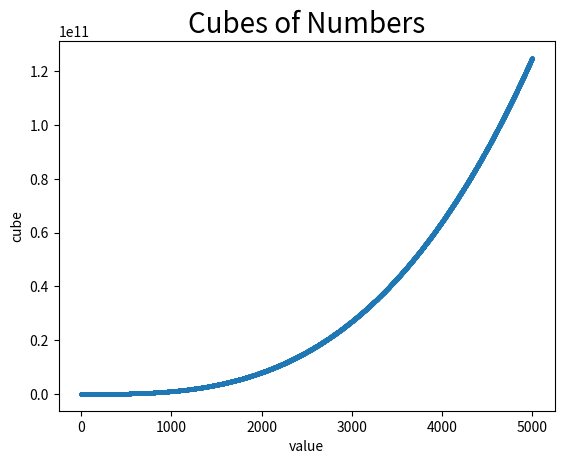

Generate this figure with matplotlib:
import matplotlib.pyplot as plt


values = list(range(1, 5000+1))
cubes = [v**3 for v in values]

plt.scatter(values, cubes, s=5)
plt.title("Cubes of Numbers", fontsize=20)
plt.xlabel("value", fontsize=10)
plt.ylabel("cube", fontsize=10)

plt.show()